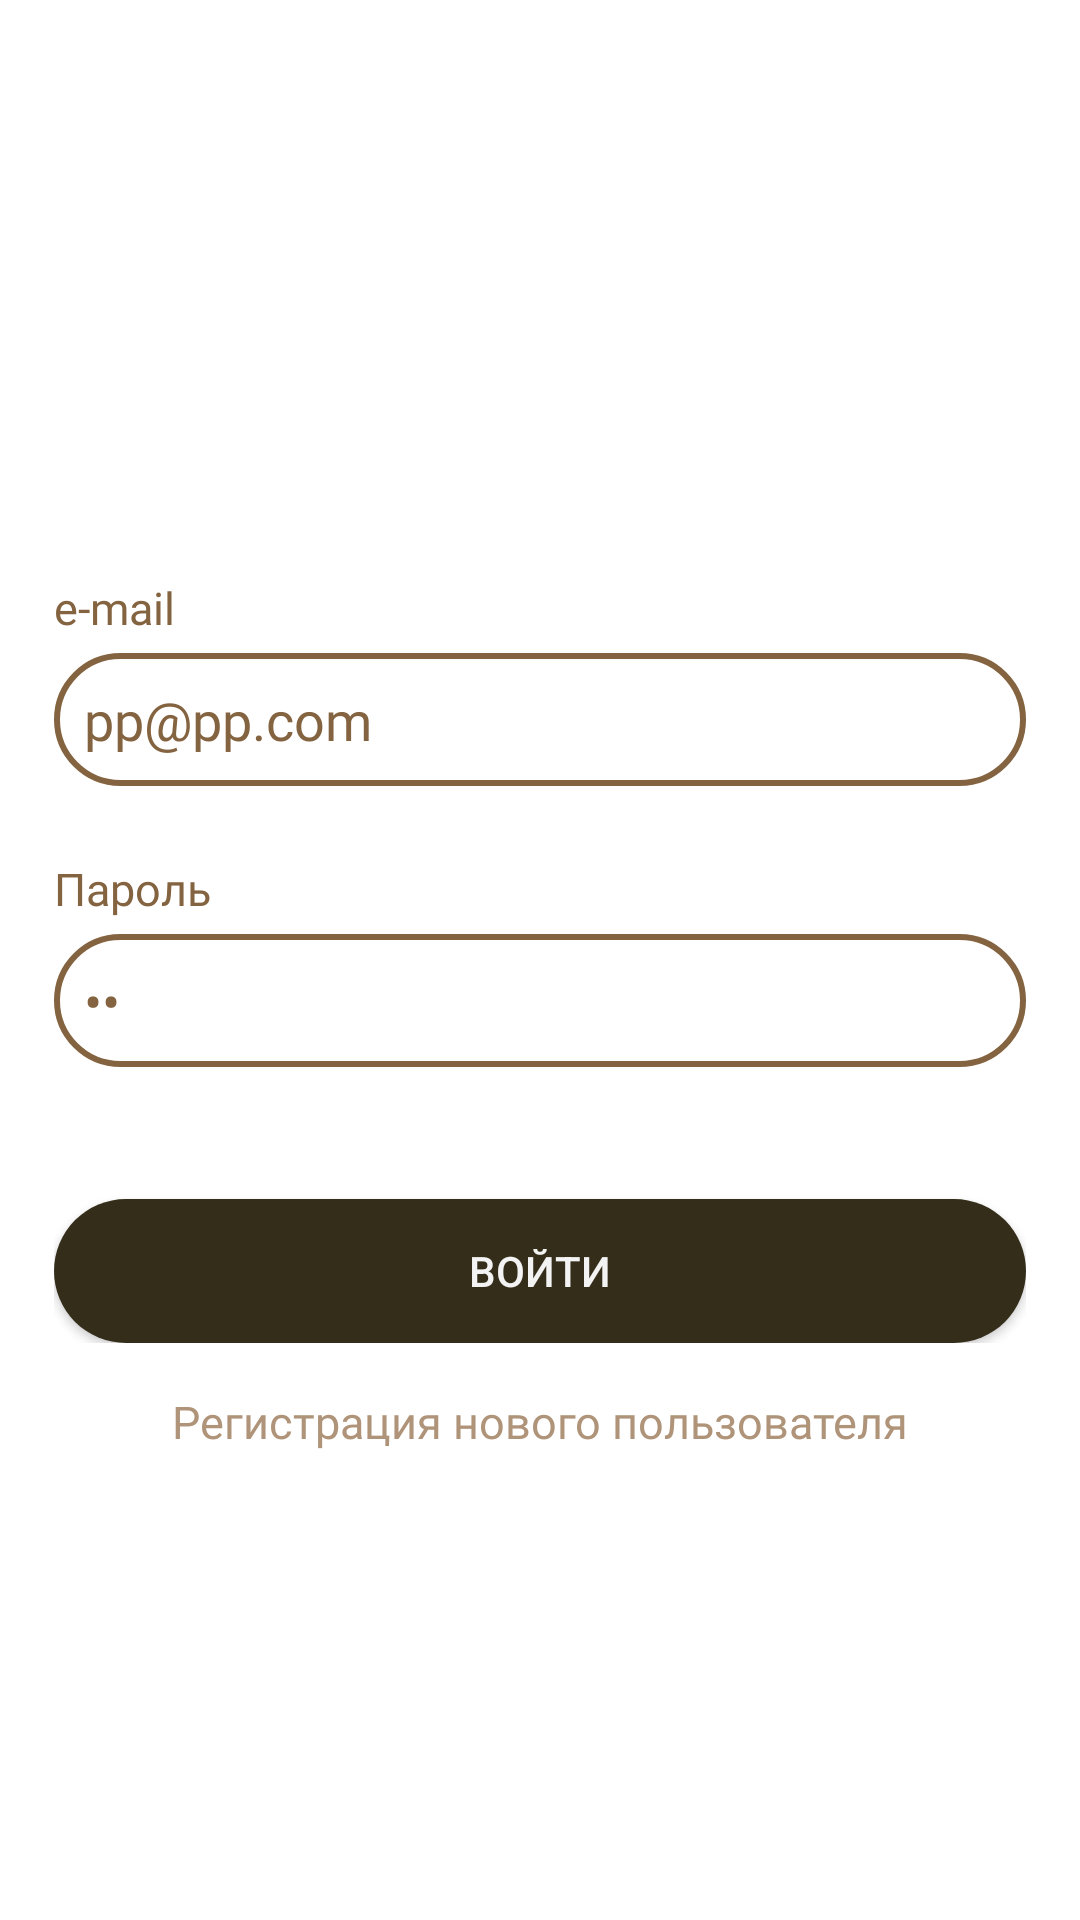

Produce the Android XML layout that renders to this screen, including the resource entries it uses.
<!-- AndroidManifest.xml: application theme Theme.SevenWindsStudioTest -->
<!-- res/layout/fragment_login.xml -->
<?xml version="1.0" encoding="utf-8"?>
<androidx.constraintlayout.widget.ConstraintLayout xmlns:android="http://schemas.android.com/apk/res/android"
    xmlns:app="http://schemas.android.com/apk/res-auto"
    xmlns:tools="http://schemas.android.com/tools"
    android:layout_width="match_parent"
    android:layout_height="match_parent"
    android:background="@color/white"
    tools:context=".fragments.RegisterFragment">

    <LinearLayout
        android:id="@+id/linearLayout3"
        android:layout_width="0dp"
        android:layout_height="wrap_content"
        android:layout_marginStart="18dp"
        android:layout_marginEnd="18dp"
        android:orientation="vertical"
        app:layout_constraintBottom_toBottomOf="parent"
        app:layout_constraintEnd_toEndOf="parent"
        app:layout_constraintStart_toStartOf="parent"
        app:layout_constraintTop_toTopOf="parent">

        <LinearLayout
            android:layout_width="match_parent"
            android:layout_height="match_parent"
            android:layout_marginBottom="@dimen/field_bottom_margin"
            android:layout_weight="1"
            android:orientation="vertical"
            app:layout_constraintEnd_toEndOf="parent"
            app:layout_constraintStart_toStartOf="parent">

            <TextView
                style="@style/title_edit_text"

                android:text="@string/e_mail" />

            <EditText
                android:id="@+id/etEmailLogin"
                style="@style/register_login_editText"
                android:hint="@string/email_hint"
                android:inputType="text|textEmailAddress"
                android:text="pp@pp.com" />
        </LinearLayout>

        <LinearLayout
            android:layout_width="match_parent"
            android:layout_height="match_parent"
            android:layout_marginBottom="@dimen/field_bottom_margin"
            android:layout_weight="1"
            android:orientation="vertical"
            app:layout_constraintEnd_toEndOf="parent"
            app:layout_constraintStart_toStartOf="parent">

            <TextView
                style="@style/title_edit_text"
                android:text="@string/Password"

                />

            <EditText
                android:id="@+id/etPasswordLogin"
                style="@style/register_login_editText"

                android:inputType="text|textPassword"
                android:text="pp" />
        </LinearLayout>

        <androidx.appcompat.widget.AppCompatButton
            android:id="@+id/btnLogin"
            style="@style/style_btn"

            android:text="@string/Login" />

    </LinearLayout>

    <TextView
        android:id="@+id/tvRegisterNewUser"
        android:text="@string/register_new"
        android:layout_width="wrap_content"
        android:layout_height="wrap_content"
        style="@style/item_subtitle"
        android:layout_marginTop="16dp"
        app:layout_constraintEnd_toEndOf="@+id/linearLayout3"
        app:layout_constraintStart_toStartOf="@+id/linearLayout3"
        app:layout_constraintTop_toBottomOf="@+id/linearLayout3" />

</androidx.constraintlayout.widget.ConstraintLayout>
<!-- resources referenced by this layout -->
<resources>
  <color name="white">#FFFFFFFF</color>
  <dimen name="field_bottom_margin">24dp</dimen>
  <string name="Login">Войти</string>
  <string name="Password">Пароль</string>
  <string name="e_mail">e-mail</string>
  <string name="email_hint">example@example.com</string>
  <string name="register_new">Регистрация нового пользователя</string>
  <style name="item_subtitle">
          <item name="android:layout_width">wrap_content</item>
          <item name="android:layout_height">wrap_content</item>
          <item name="android:fontFamily">@font/sf_ui_display_light</item>
          <item name="android:textColor">@color/secondary_text_color</item>
          <item name="android:textSize">@dimen/text_title_menu</item>
      </style>
  <style name="style_btn">
          <item name="android:layout_width">match_parent</item>
          <item name="android:layout_height">wrap_content</item>
          <item name="android:layout_marginTop">20dp</item>
          <item name="android:layout_weight">1</item>
          <item name="android:background">@drawable/buttons_forms</item>
          <item name="android:textColor">#F3F3F3</item>
      </style>
  <style name="Theme.SevenWindsStudioTest" parent="Base.Theme.SevenWindsStudioTest" />
  <color name="secondary_text_color">#AF9479</color>
  <dimen name="text_title_menu">15sp</dimen>
  <!-- drawable field_background (drawable) -->
  <?xml version="1.0" encoding="utf-8"?>
  <shape xmlns:android="http://schemas.android.com/apk/res/android">
      <corners android:radius="@dimen/corner_radius" />
  
      <solid android:color="@color/white" />
  "/>
      <stroke
          android:width="@dimen/stroke_width"
      android:color="@color/base_text_color"/>
  </shape>
  <dimen name="fields_paddings">10dp</dimen>
  <color name="base_text_color">#846340</color>
  <!-- drawable buttons_forms (drawable) -->
  <selector xmlns:android="http://schemas.android.com/apk/res/android">
      <item android:state_pressed="true">
          <shape>
              <corners android:radius="32dp" />
              <solid android:color="@color/btn_color_pressed" />
          </shape>
      </item>
      <item>
          <shape>
              <corners android:radius="32dp" />
              <solid android:color="@color/btn_color" />
          </shape>
      </item>
  </selector>
  <dimen name="margin_title_to_field">5dp</dimen>
  <dimen name="title_edittext">15sp</dimen>
  <style name="Base.Theme.SevenWindsStudioTest" parent="Theme.Material3.DayNight.NoActionBar">
          
          
          <item name="android:statusBarColor">@color/white</item>
          <item name="toolbarStyle">@style/toolbar_style</item>
  
          <item name="android:homeAsUpIndicator">@drawable/baseline_arrow_back_ios_24</item>
      </style>
  <dimen name="corner_radius">30dp</dimen>
  <dimen name="stroke_width">2dp</dimen>
  <color name="btn_color_pressed">#221D11</color>
  <color name="btn_color">#342D1A</color>
  <style name="toolbar_style" parent="@style/Widget.Material3.Toolbar">
  
          <item name="android:textColor">@color/base_text_color</item>
          <item name="android:textSize">@dimen/text_title_list</item>
      </style>
  <!-- drawable baseline_arrow_back_ios_24 (drawable) -->
  <vector android:autoMirrored="true" android:height="12dp"
      android:tint="@color/base_text_color" android:viewportHeight="24"
      android:viewportWidth="24" android:width="12dp" xmlns:android="http://schemas.android.com/apk/res/android">
      <path android:fillColor="@android:color/white" android:pathData="M11.67,3.87L9.9,2.1 0,12l9.9,9.9 1.77,-1.77L3.54,12z"/>
  </vector>
  <dimen name="text_title_list">18sp</dimen>
</resources>
